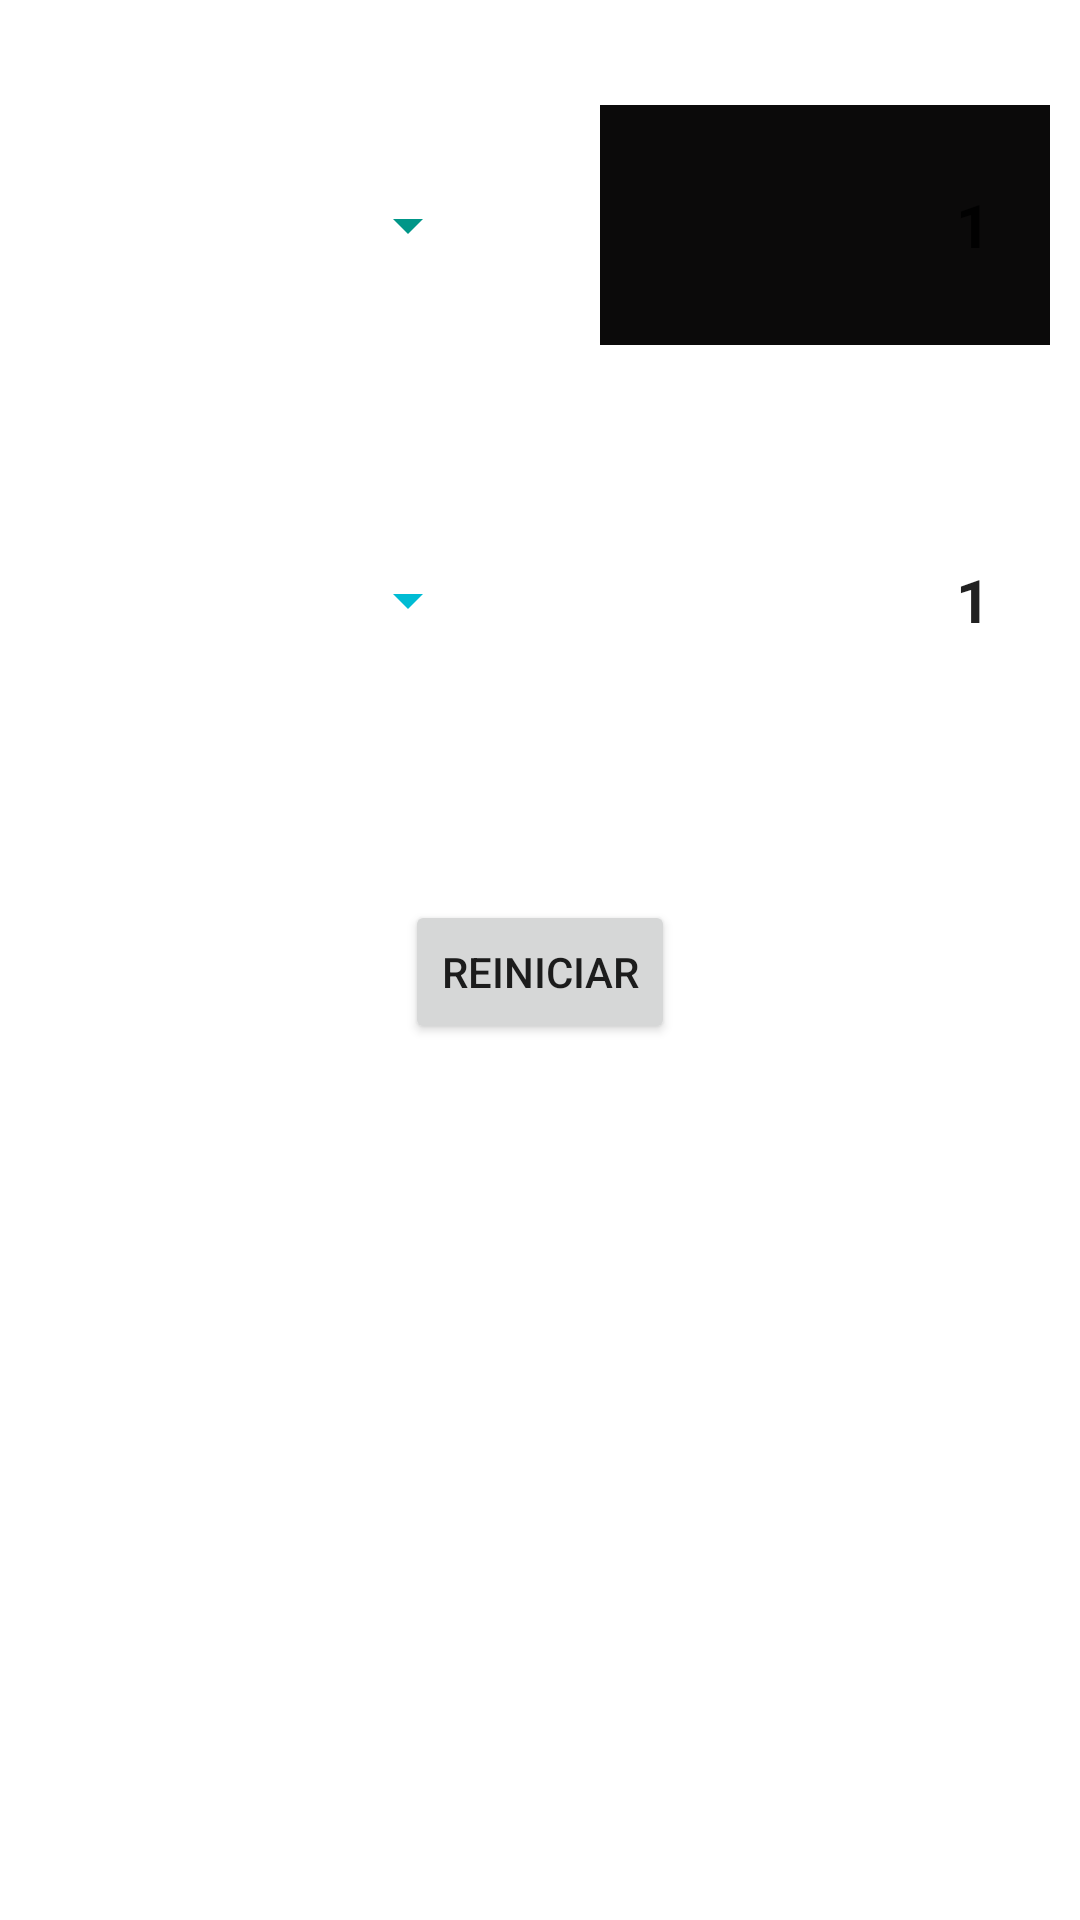

Here is an Android app screen rendered from its layout file. Give the layout XML and the strings, colors and styles it references.
<!-- AndroidManifest.xml: application theme Theme.ConversorDeUnidades -->
<!-- res/layout/activity_longitud.xml -->
<?xml version="1.0" encoding="utf-8"?>
<androidx.constraintlayout.widget.ConstraintLayout xmlns:android="http://schemas.android.com/apk/res/android"
    xmlns:app="http://schemas.android.com/apk/res-auto"
    xmlns:tools="http://schemas.android.com/tools"
    android:layout_width="match_parent"
    android:layout_height="match_parent"
    android:backgroundTint="#00BCD4"
    android:contentDescription="hola"
    android:foregroundTint="#00BCD4"
    tools:context=".Longitud">

    <LinearLayout
        android:id="@+id/linearLayout"
        android:layout_width="0dp"
        android:layout_height="100dp"
        android:layout_marginTop="25dp"
        android:orientation="horizontal"
        android:padding="10dp"
        app:layout_constraintEnd_toEndOf="parent"
        app:layout_constraintStart_toStartOf="parent"
        app:layout_constraintTop_toTopOf="parent">

        <Spinner
            android:id="@+id/spinner_1"
            android:layout_width="match_parent"
            android:layout_height="match_parent"
            android:layout_weight="1"

            android:backgroundTint="#009688"
            android:contentDescription="spinner_1"
            android:foregroundTint="#00BCD4" />

        <Space
            android:layout_width="230dp"
            android:layout_height="match_parent"
            android:layout_weight="1"
            android:background="@color/purple_700"
            android:backgroundTint="@color/purple_700" />

        <EditText
            android:id="@+id/et_1"
            android:layout_width="match_parent"
            android:layout_height="match_parent"
            android:layout_weight="1"
            android:background="#050505"
            android:backgroundTint="#0B0A0A"
            android:ems="10"
            android:hint="0"
            android:inputType="numberDecimal"
            android:maxLength="15"
            android:paddingRight="20dp"
            android:singleLine="false"
            android:text="1"
            android:textAlignment="textEnd"
            android:textSize="20sp"
            android:textStyle="bold" />
    </LinearLayout>

    <LinearLayout
        android:id="@+id/linearLayout2"
        android:layout_width="0dp"
        android:layout_height="100dp"
        android:layout_marginTop="25dp"
        android:layout_weight="1"
        android:orientation="horizontal"
        android:padding="10dp"
        app:layout_constraintEnd_toEndOf="parent"
        app:layout_constraintStart_toStartOf="parent"
        app:layout_constraintTop_toBottomOf="@+id/linearLayout">

        <Spinner
            android:id="@+id/spinner_2"
            android:layout_width="match_parent"
            android:layout_height="match_parent"
            android:layout_weight="1"

            android:backgroundTint="#00BCD4"
            android:contentDescription="spinner_2" />

        <Space
            android:layout_width="230dp"
            android:layout_height="match_parent"
            android:layout_weight="1"
            android:background="@color/purple_700"
            android:backgroundTint="@color/purple_700" />

        <EditText
            android:id="@+id/et_2"
            android:layout_width="match_parent"
            android:layout_height="match_parent"
            android:layout_weight="1"
            android:background="@null"
            android:ems="10"
            android:hint="0"
            android:inputType="numberDecimal"
            android:maxLength="15"
            android:paddingRight="20dp"
            android:singleLine="false"
            android:text="1"
            android:textAlignment="textEnd"
            android:textSize="20sp"
            android:textStyle="bold" />
    </LinearLayout>

    <Button
        android:id="@+id/button"
        android:layout_width="wrap_content"
        android:layout_height="wrap_content"
        android:layout_marginTop="50dp"
        android:onClick="Reiniciar"
        android:text="Reiniciar"
        app:layout_constraintEnd_toEndOf="parent"
        app:layout_constraintStart_toStartOf="parent"
        app:layout_constraintTop_toBottomOf="@+id/linearLayout2" />

</androidx.constraintlayout.widget.ConstraintLayout>
<!-- resources referenced by this layout -->
<resources>
  <color name="purple_700">#FF3700B3</color>
  <style name="Theme.ConversorDeUnidades" parent="Theme.MaterialComponents.DayNight.DarkActionBar">
          
          <item name="colorPrimary">@color/purple_500</item>
          <item name="colorPrimaryVariant">@color/purple_700</item>
          <item name="colorOnPrimary">@color/white</item>
          
          <item name="colorSecondary">@color/teal_200</item>
          <item name="colorSecondaryVariant">@color/teal_700</item>
          <item name="colorOnSecondary">@color/black</item>
          
          <item name="android:statusBarColor">?attr/colorPrimaryVariant</item>
          
      </style>
  <color name="purple_500">#FF6200EE</color>
  <color name="white">#FFFFFFFF</color>
  <color name="teal_200">#FF03DAC5</color>
  <color name="teal_700">#FF018786</color>
  <color name="black">#FF000000</color>
</resources>
